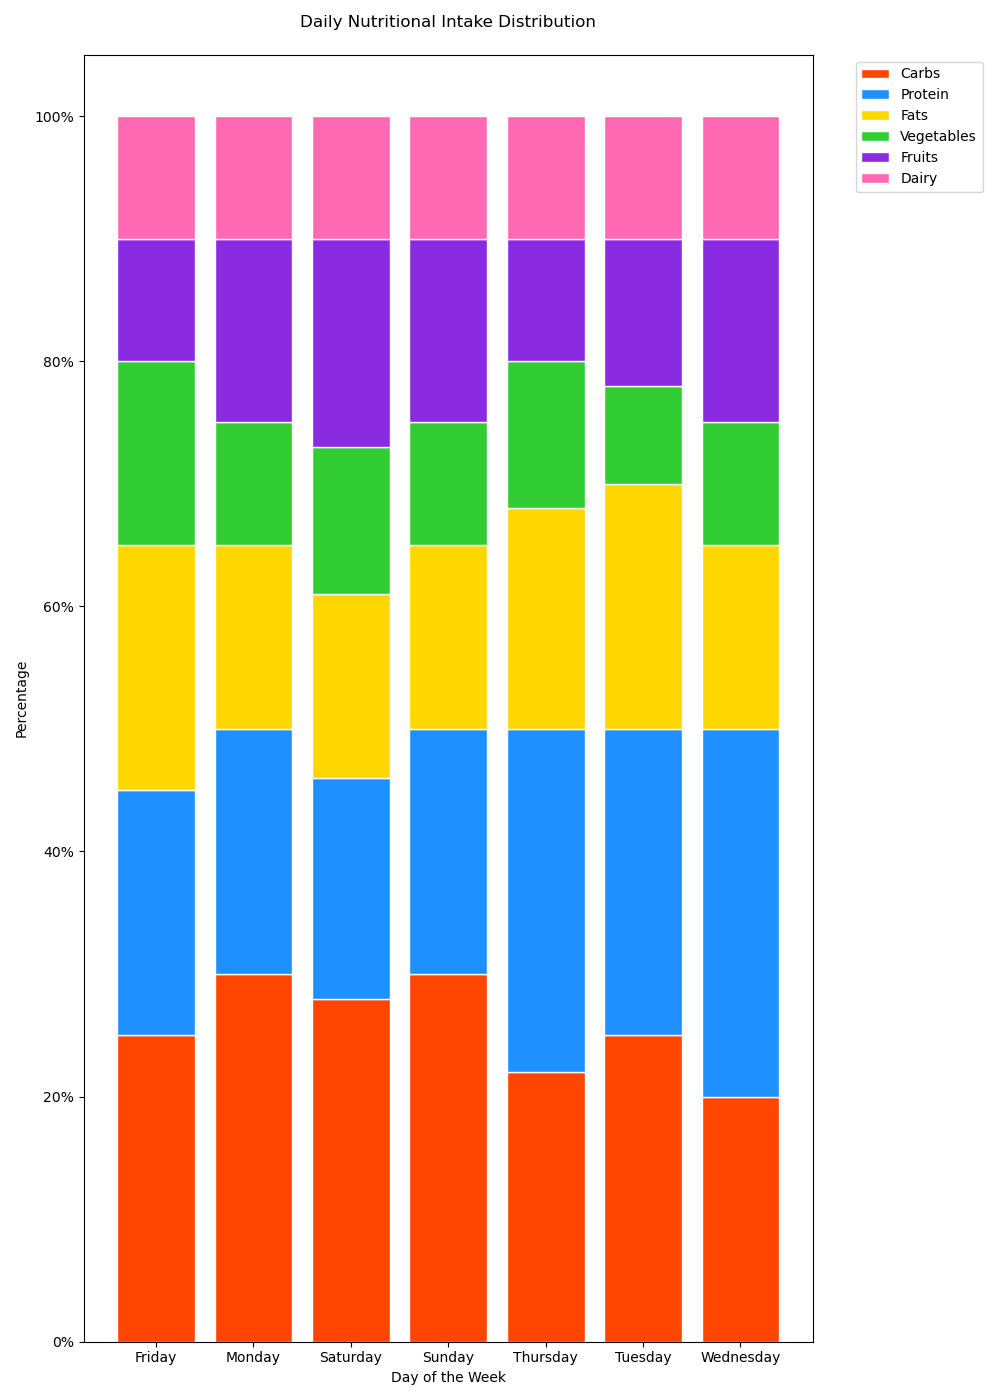

The file beside this chart, header and first rows:
Day, Carbs, Protein, Fats, Vegetables, Fruits, Dairy
Monday, 30%, 20%, 15%, 10%, 15%, 10%
Tuesday, 25%, 25%, 20%, 8%, 12%, 10%
Wednesday, 20%, 30%, 15%, 10%, 15%, 10%
Thursday, 22%, 28%, 18%, 12%, 10%, 10%
Friday, 25%, 20%, 20%, 15%, 10%, 10%
Saturday, 28%, 18%, 15%, 12%, 17%, 10%
Sunday, 30%, 20%, 15%, 10%, 15%, 10%
